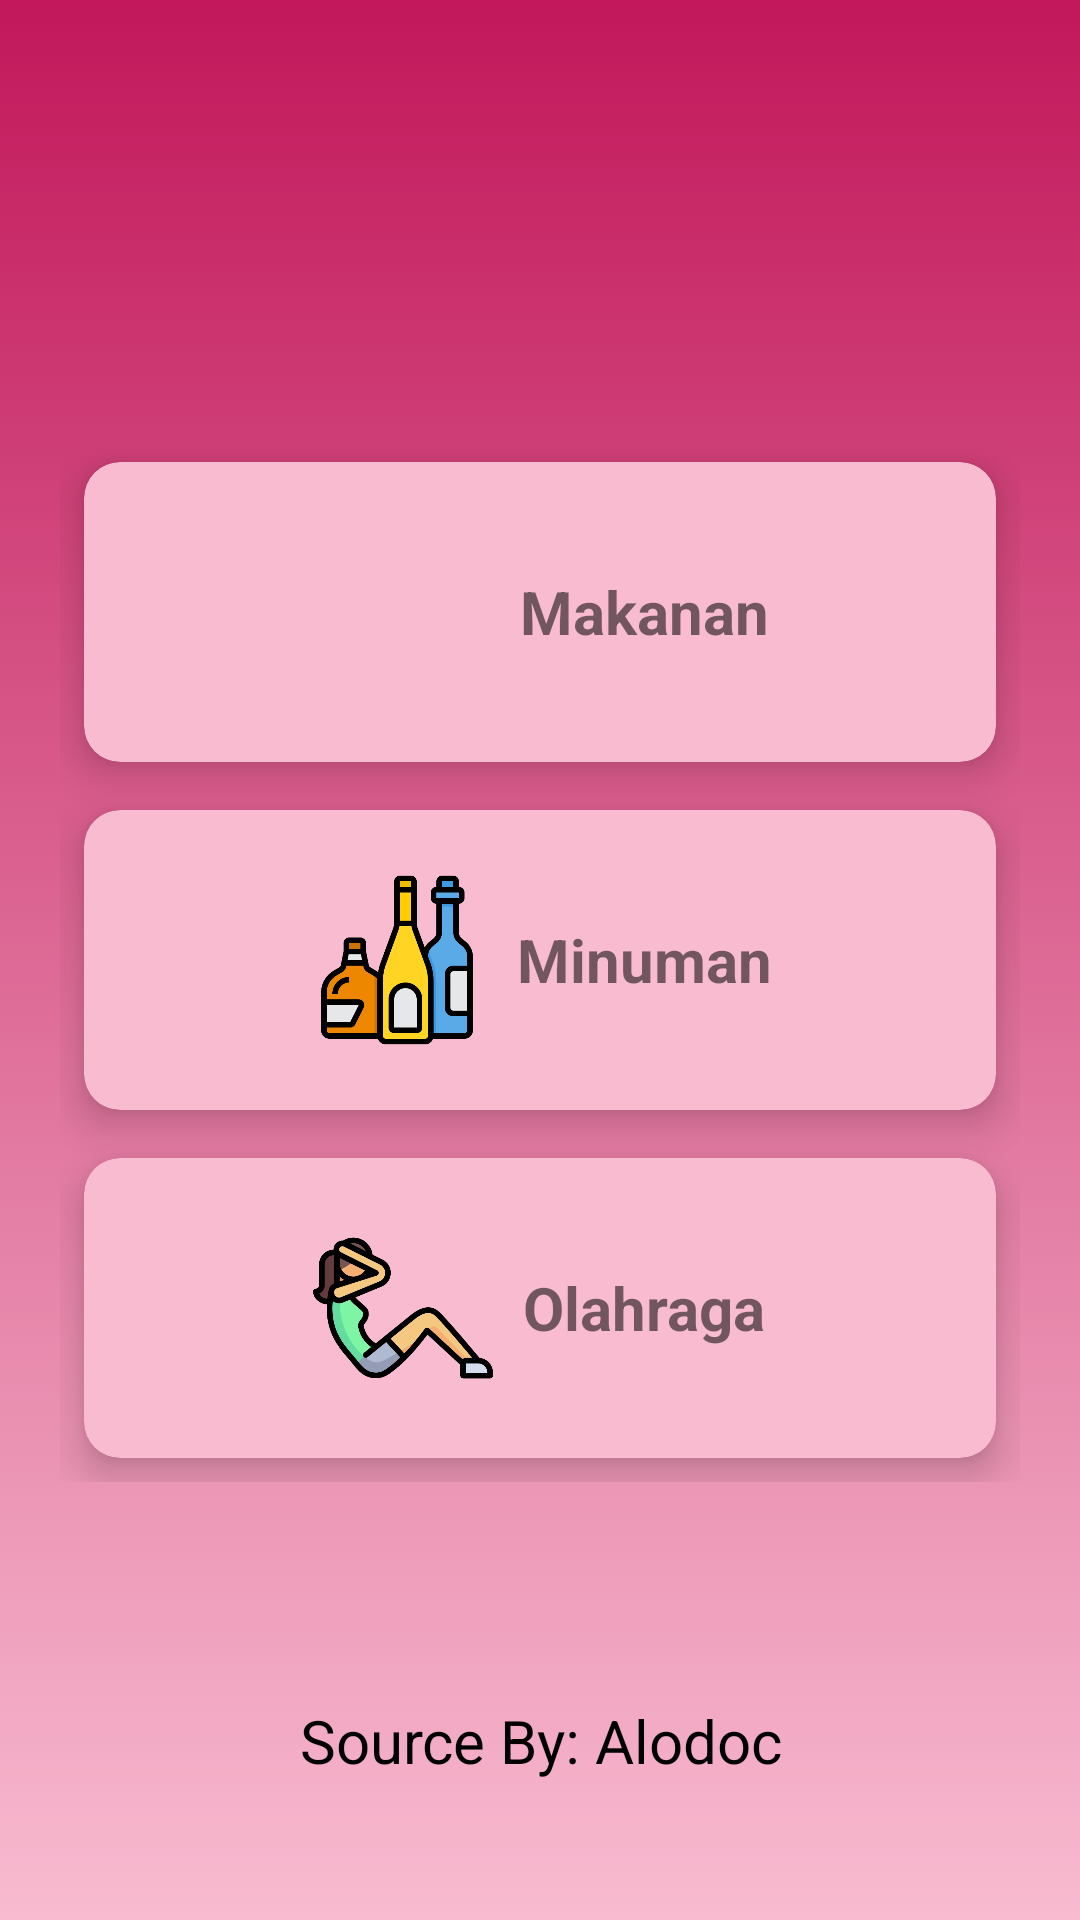

Here is an Android app screen rendered from its layout file. Give the layout XML and the strings, colors and styles it references.
<!-- AndroidManifest.xml: application theme Theme.HealthyMoms -->
<!-- res/layout/activity_tips.xml -->
<?xml version="1.0" encoding="utf-8"?>
<androidx.constraintlayout.widget.ConstraintLayout xmlns:android="http://schemas.android.com/apk/res/android"
    xmlns:app="http://schemas.android.com/apk/res-auto"
    xmlns:tools="http://schemas.android.com/tools"
    android:layout_width="match_parent"
    android:layout_height="match_parent"
    android:background="@drawable/pink_background"
    tools:context=".Tips">

    <ScrollView
        android:id="@+id/scrollView1"
        android:layout_width="320dp"
        android:layout_height="500dp"
        android:layout_marginStart="24dp"
        android:layout_marginTop="32dp"
        android:layout_marginEnd="24dp"
        android:layout_marginBottom="32dp"
        app:layout_constraintBottom_toBottomOf="parent"
        app:layout_constraintEnd_toEndOf="parent"
        app:layout_constraintHorizontal_bias="0.5"
        app:layout_constraintStart_toStartOf="parent"
        app:layout_constraintTop_toTopOf="parent">

        <LinearLayout
            android:layout_width="match_parent"
            android:layout_height="wrap_content"
            android:layout_gravity="center_vertical"
            android:orientation="vertical">

            <androidx.cardview.widget.CardView
                android:id="@+id/btnT_Makanan"
                android:layout_width="match_parent"
                android:layout_height="100dp"
                android:layout_margin="8dp"
                android:clickable="true"
                android:foreground="?attr/selectableItemBackground"
                app:cardBackgroundColor="@color/lightPrimaryColor"
                app:cardCornerRadius="12dp"
                app:cardElevation="8dp">

                <LinearLayout
                    android:layout_width="wrap_content"
                    android:layout_height="wrap_content"
                    android:layout_gravity="center_vertical|center_horizontal"
                    android:gravity="center"
                    android:orientation="horizontal">

                    <ImageView
                        android:layout_width="60dp"
                        android:layout_height="60dp"
                        android:layout_marginEnd="10dp"
                        android:src="@drawable/tips_makanan" />

                    <TextView
                        android:layout_width="wrap_content"
                        android:layout_height="wrap_content"
                        android:text="Makanan"
                        android:textAlignment="center"
                        android:textSize="20sp"
                        android:textStyle="bold" />
                </LinearLayout>
            </androidx.cardview.widget.CardView>

            <androidx.cardview.widget.CardView
                android:id="@+id/btnT_Minuman"
                android:layout_width="match_parent"
                android:layout_height="100dp"
                android:layout_margin="8dp"
                android:clickable="true"
                android:foreground="?attr/selectableItemBackground"
                app:cardBackgroundColor="@color/lightPrimaryColor"
                app:cardCornerRadius="12dp"
                app:cardElevation="8dp">

                <LinearLayout
                    android:layout_width="wrap_content"
                    android:layout_height="wrap_content"
                    android:layout_gravity="center_vertical|center_horizontal"
                    android:gravity="center"
                    android:orientation="horizontal">

                    <ImageView
                        android:layout_width="60dp"
                        android:layout_height="60dp"
                        android:layout_marginEnd="10dp"
                        android:src="@drawable/tips_minuman" />

                    <TextView
                        android:layout_width="wrap_content"
                        android:layout_height="wrap_content"
                        android:text="Minuman"
                        android:textAlignment="center"
                        android:textSize="20sp"
                        android:textStyle="bold" />
                </LinearLayout>
            </androidx.cardview.widget.CardView>


            <androidx.cardview.widget.CardView
                android:id="@+id/btnT_Olahraga"
                android:layout_width="match_parent"
                android:layout_height="100dp"
                android:layout_margin="8dp"
                android:clickable="true"
                android:foreground="?attr/selectableItemBackground"
                app:cardBackgroundColor="@color/lightPrimaryColor"
                app:cardCornerRadius="12dp"
                app:cardElevation="8dp">

                <LinearLayout
                    android:layout_width="wrap_content"
                    android:layout_height="wrap_content"
                    android:layout_gravity="center_vertical|center_horizontal"
                    android:gravity="center"
                    android:orientation="horizontal">

                    <ImageView
                        android:layout_width="60dp"
                        android:layout_height="60dp"
                        android:layout_marginEnd="10dp"
                        android:src="@drawable/tips_olahraga" />

                    <TextView
                        android:layout_width="wrap_content"
                        android:layout_height="wrap_content"
                        android:text="Olahraga"
                        android:textAlignment="center"
                        android:textSize="20sp"
                        android:textStyle="bold" />
                </LinearLayout>
            </androidx.cardview.widget.CardView>


        </LinearLayout>


    </ScrollView>

    <TextView
        android:layout_width="wrap_content"
        android:layout_height="wrap_content"
        android:layout_marginStart="178dp"
        android:layout_marginEnd="177dp"
        android:layout_marginBottom="50dp"
        android:text="Source By: Alodoc"
        android:textColor="@color/black"
        android:textSize="20sp"
        app:layout_constraintBottom_toBottomOf="parent"
        app:layout_constraintEnd_toEndOf="parent"
        app:layout_constraintStart_toStartOf="parent"
        app:layout_constraintTop_toBottomOf="@+id/scrollView1" />

</androidx.constraintlayout.widget.ConstraintLayout>
<!-- resources referenced by this layout -->
<resources>
  <color name="black">#FF000000</color>
  <color name="lightPrimaryColor">#F8BBD0</color>
  <!-- drawable pink_background (drawable) -->
  <?xml version="1.0" encoding="utf-8"?>
  <selector xmlns:android="http://schemas.android.com/apk/res/android">
      <item>
          <shape>
              <gradient
                  android:angle="90"
                  android:startColor="#F8BBD0"
                  android:endColor="#C2185B"
                  android:type="linear"
                  />
          </shape>
      </item>
  </selector>
  <!-- drawable tips_minuman: png bitmap (drawable, 18272 bytes) -->
  <!-- drawable tips_olahraga: png bitmap (drawable, 23681 bytes) -->
  <style name="Theme.HealthyMoms" parent="Theme.MaterialComponents.DayNight.DarkActionBar">
          
          <item name="colorPrimary">@color/primaryColor</item>
          <item name="colorPrimaryVariant">@color/darkPrimaryColor</item>
          <item name="colorOnPrimary">@color/white</item>
          
          <item name="colorSecondary">@color/teal_200</item>
          <item name="colorSecondaryVariant">@color/teal_700</item>
          <item name="colorOnSecondary">@color/white</item>
          
          <item name="android:statusBarColor" tools:targetApi="l">?attr/colorPrimaryVariant</item>
          
  
      </style>
  <color name="primaryColor">#E91E63</color>
  <color name="darkPrimaryColor">#C2185B</color>
  <color name="white">#FFFFFFFF</color>
  <color name="teal_200">#FF03DAC5</color>
  <color name="teal_700">#FF018786</color>
</resources>
